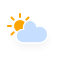
t = 0.00 s
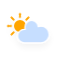
t = 1.13 s
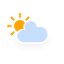
t = 3.38 s
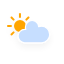
t = 4.50 s
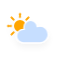
t = 5.63 s
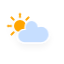
t = 7.88 s

The animated SVG that drew these frames (rendered in a browser with its animation timeline set to each time). Animation: 3 CSS @keyframes rules; one cycle of 9.00 s, repeats indefinitely.

<?xml version="1.0" encoding="utf-8"?>
<!-- (c) ammap.com | SVG weather icons -->
<svg
    version="1.1"
    xmlns="http://www.w3.org/2000/svg"
    xmlns:xlink="http://www.w3.org/1999/xlink"
    width="64"
    height="64"
    viewbox="0 0 64 64">
    <defs>
        <filter id="blur" width="200%" height="200%">
            <feGaussianBlur in="SourceAlpha" stdDeviation="3"/>
            <feOffset dx="0" dy="4" result="offsetblur"/>
            <feComponentTransfer>
                <feFuncA type="linear" slope="0.05"/>
            </feComponentTransfer>
            <feMerge> 
                <feMergeNode/>
                <feMergeNode in="SourceGraphic"/> 
            </feMerge>
        </filter>
        <style type="text/css">
/*
** CLOUDS
*/
@keyframes am-weather-cloud-2 {
  0% {
    -webkit-transform: translate(0px,0px);
       -moz-transform: translate(0px,0px);
        -ms-transform: translate(0px,0px);
            transform: translate(0px,0px);
  }

  50% {
    -webkit-transform: translate(2px,0px);
       -moz-transform: translate(2px,0px);
        -ms-transform: translate(2px,0px);
            transform: translate(2px,0px);
  }

  100% {
    -webkit-transform: translate(0px,0px);
       -moz-transform: translate(0px,0px);
        -ms-transform: translate(0px,0px);
            transform: translate(0px,0px);
  }
}

.am-weather-cloud-2 {
  -webkit-animation-name: am-weather-cloud-2;
     -moz-animation-name: am-weather-cloud-2;
          animation-name: am-weather-cloud-2;
  -webkit-animation-duration: 3s;
     -moz-animation-duration: 3s;
          animation-duration: 3s;
  -webkit-animation-timing-function: linear;
     -moz-animation-timing-function: linear;
          animation-timing-function: linear;
  -webkit-animation-iteration-count: infinite;
     -moz-animation-iteration-count: infinite;
          animation-iteration-count: infinite;
}

/*
** SUN
*/
@keyframes am-weather-sun {
  0% {
    -webkit-transform: rotate(0deg);
       -moz-transform: rotate(0deg);
        -ms-transform: rotate(0deg);
            transform: rotate(0deg);
  }

  100% {
    -webkit-transform: rotate(360deg);
       -moz-transform: rotate(360deg);
        -ms-transform: rotate(360deg);
            transform: rotate(360deg);
  }
}

.am-weather-sun {
  -webkit-animation-name: am-weather-sun;
     -moz-animation-name: am-weather-sun;
      -ms-animation-name: am-weather-sun;
          animation-name: am-weather-sun;
  -webkit-animation-duration: 9s;
     -moz-animation-duration: 9s;
      -ms-animation-duration: 9s;
          animation-duration: 9s;
  -webkit-animation-timing-function: linear;
     -moz-animation-timing-function: linear;
      -ms-animation-timing-function: linear;
          animation-timing-function: linear;
  -webkit-animation-iteration-count: infinite;
     -moz-animation-iteration-count: infinite;
      -ms-animation-iteration-count: infinite;
          animation-iteration-count: infinite;
}

@keyframes am-weather-sun-shiny {
  0% {
    stroke-dasharray: 3px 10px;
    stroke-dashoffset: 0px;
  }

  50% {
    stroke-dasharray: 0.1px 10px;
    stroke-dashoffset: -1px;
  }

  100% {
    stroke-dasharray: 3px 10px;
    stroke-dashoffset: 0px;
  }
}

.am-weather-sun-shiny line {
  -webkit-animation-name: am-weather-sun-shiny;
     -moz-animation-name: am-weather-sun-shiny;
      -ms-animation-name: am-weather-sun-shiny;
          animation-name: am-weather-sun-shiny;
  -webkit-animation-duration: 2s;
     -moz-animation-duration: 2s;
      -ms-animation-duration: 2s;
          animation-duration: 2s;
  -webkit-animation-timing-function: linear;
     -moz-animation-timing-function: linear;
      -ms-animation-timing-function: linear;
          animation-timing-function: linear;
  -webkit-animation-iteration-count: infinite;
     -moz-animation-iteration-count: infinite;
      -ms-animation-iteration-count: infinite;
          animation-iteration-count: infinite;
}
      </style>
    </defs>
    <g filter="url(#blur)" id="cloudy-day-1">
        <g transform="translate(20,10)">
            <g transform="translate(0,16)">
                <g class="am-weather-sun">
                    <g>
                        <line fill="none" stroke="orange" stroke-linecap="round" stroke-width="2" transform="translate(0,9)" x1="0" x2="0" y1="0" y2="3"/>
                    </g>
                    <g transform="rotate(45)">
                        <line fill="none" stroke="orange" stroke-linecap="round" stroke-width="2" transform="translate(0,9)" x1="0" x2="0" y1="0" y2="3"/>
                    </g>
                    <g transform="rotate(90)">
                        <line fill="none" stroke="orange" stroke-linecap="round" stroke-width="2" transform="translate(0,9)" x1="0" x2="0" y1="0" y2="3"/>
                    </g>
                    <g transform="rotate(135)">
                        <line fill="none" stroke="orange" stroke-linecap="round" stroke-width="2" transform="translate(0,9)" x1="0" x2="0" y1="0" y2="3"/>
                    </g>
                    <g transform="rotate(180)">
                        <line fill="none" stroke="orange" stroke-linecap="round" stroke-width="2" transform="translate(0,9)" x1="0" x2="0" y1="0" y2="3"/>
                    </g>
                    <g transform="rotate(225)">
                        <line fill="none" stroke="orange" stroke-linecap="round" stroke-width="2" transform="translate(0,9)" x1="0" x2="0" y1="0" y2="3"/>
                    </g>
                    <g transform="rotate(270)">
                        <line fill="none" stroke="orange" stroke-linecap="round" stroke-width="2" transform="translate(0,9)" x1="0" x2="0" y1="0" y2="3"/>
                    </g>
                    <g transform="rotate(315)">
                        <line fill="none" stroke="orange" stroke-linecap="round" stroke-width="2" transform="translate(0,9)" x1="0" x2="0" y1="0" y2="3"/>
                    </g>
                </g>
                <circle cx="0" cy="0" fill="orange" r="5" stroke="orange" stroke-width="2"/>
            </g>
            <g class="am-weather-cloud-2">
                <path d="M47.7,35.4c0-4.6-3.7-8.2-8.2-8.2c-1,0-1.9,0.2-2.8,0.5c-0.3-3.4-3.1-6.2-6.6-6.2c-3.7,0-6.7,3-6.7,6.7c0,0.8,0.2,1.6,0.4,2.3    c-0.3-0.1-0.7-0.1-1-0.1c-3.7,0-6.7,3-6.7,6.7c0,3.6,2.9,6.6,6.5,6.7l17.2,0C44.2,43.3,47.7,39.8,47.7,35.4z" fill="#C6DEFF" stroke="white" stroke-linejoin="round" stroke-width="1.2" transform="translate(-20,-11)"/>
            </g>
        </g>
    </g>
</svg>